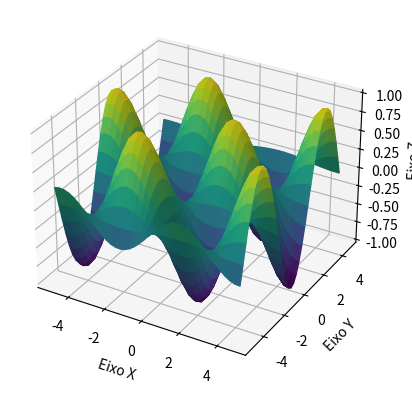

This chart was generated by the following Python code:
import matplotlib.pyplot as plt
from matplotlib import cm
import numpy as np

# Coordenada dos Dados
X = np.arange(-5, 5, 0.25)
Y = np.arange(-5, 5, 0.25)
X, Y = np.meshgrid(X, Y)
Z = np.sin(X) * np.cos(Y)

norm = plt.Normalize(Z.min(), Z.max())
colors = cm.viridis(norm(Z))

figura, eixo = plt.subplots(subplot_kw={"projection": "3d"})

eixo.plot_surface(X, Y, Z, facecolors=colors)

eixo.set_xlabel('Eixo X')
eixo.set_ylabel('Eixo Y')
eixo.set_zlabel('Eixo Z')

plt.show()